Run: headless pygame with SDL's dummy video driver; simulated clock (each Clock.tick advances the game by its frame time, no real sleeping); random seed 0; keys injected as events and as key.get_pressed() state; mouse plan: one left click at the window centre at the start of phase 2, then a move to the lower-right quarter at the start of phase 3.
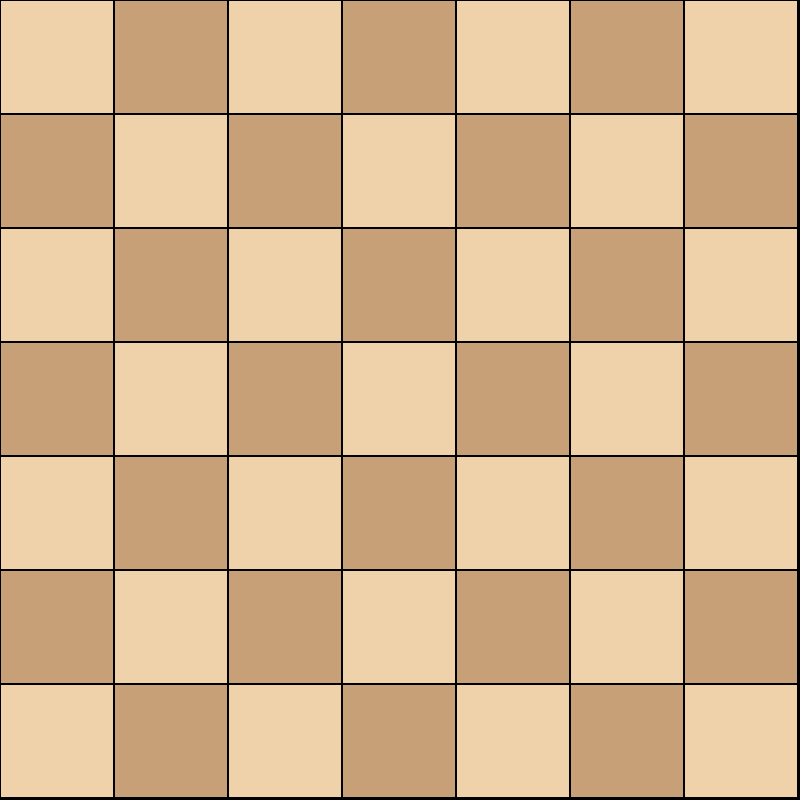
Frame 1 of 4 · flips 1–60 · no input
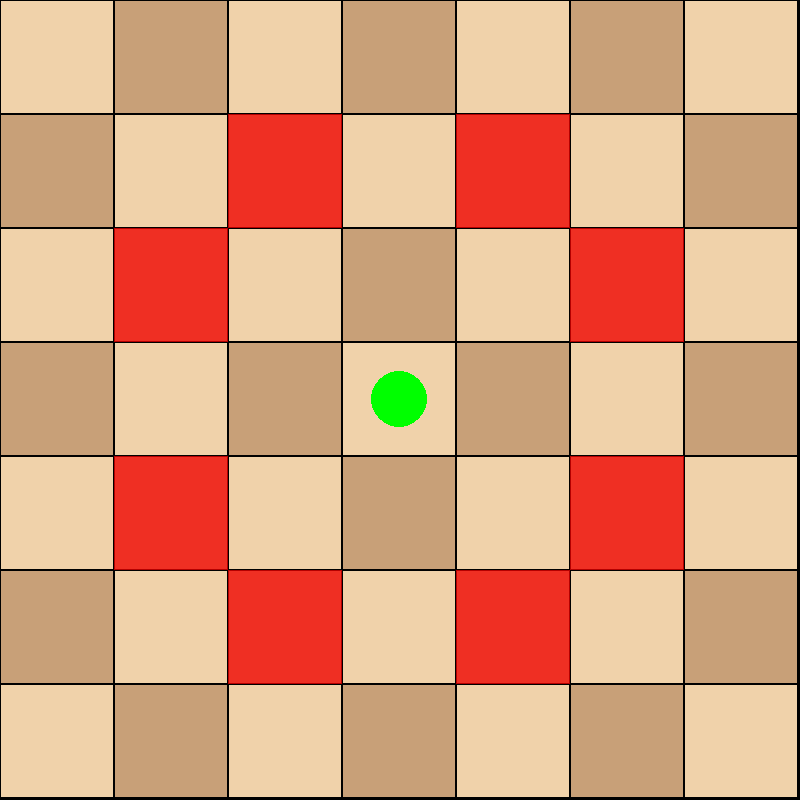
Frame 2 of 4 · flips 61–180 · clicked the window centre · tapped SPACE, RETURN · held RIGHT (→), D
Frame 3 of 4 · flips 181–300 · moved the mouse to the lower-right quarter · held DOWN (↓), S · screen unchanged from frame 2, image omitted
Frame 4 of 4 · flips 301–420 · held LEFT (←), A, UP (↑), W · screen unchanged from frame 3, image omitted

The pygame program that drew these frames:

import pygame
import sys

WIDTH, HEIGHT = 800, 800
BOARD_SIZE = 7
TILE_SIZE = WIDTH // BOARD_SIZE
LIGHT_BROWN = (240, 210, 170)
DARK_BROWN = (200, 160, 120)
RED = (255, 69, 69, 150)
BEST_RED = (255, 0, 0, 200)
BLUE = (70, 130, 180)
LIGHT_BLUE = (135, 206, 250)
GREEN = (0, 255, 0)

KNIGHT_MOVES = [(-2, -1), (-1, -2), (1, -2), (2, -1), (2, 1), (1, 2), (-1, 2), (-2, 1)]


def is_valid(x, y):
    return 0 <= x < BOARD_SIZE and 0 <= y < BOARD_SIZE


def get_attacked_positions(board):
    attacked = set()
    for row in range(BOARD_SIZE):
        for col in range(BOARD_SIZE):
            if board[row][col] == 1:
                for dx, dy in KNIGHT_MOVES:
                    nx, ny = row + dx, col + dy
                    if is_valid(nx, ny) and board[nx][ny] == 0:
                        attacked.add((nx, ny))
    return attacked


def get_attacked_positions_for_knight(x, y):
    return {(x + dx, y + dy) for dx, dy in KNIGHT_MOVES if is_valid(x + dx, y + dy)}


def reset_board():
    return [[0 for _ in range(BOARD_SIZE)] for _ in range(BOARD_SIZE)]


# lekko zmieniony algormty by byl krotszy
def find_best_knight(board):
    best_position = None
    max_attacked = -1
    center = (BOARD_SIZE // 2, BOARD_SIZE // 2)
    min_distance = BOARD_SIZE

    for row in range(BOARD_SIZE):
        for col in range(BOARD_SIZE):
            if board[row][col] == 0:
                attacked_positions = get_attacked_positions_for_knight(row, col)
                combined_attacked = len(
                    attacked_positions.union(get_attacked_positions(board))
                )
                distance_to_center = max(abs(row - center[0]), abs(col - center[1]))
                if combined_attacked > max_attacked or (
                    combined_attacked == max_attacked
                    and distance_to_center < min_distance
                ):
                    best_position = (row, col)
                    max_attacked = combined_attacked
                    min_distance = distance_to_center

    return best_position


pygame.init()
screen = pygame.display.set_mode((WIDTH, HEIGHT))
pygame.display.set_caption("github.com/kamilGie/ASRT-WDI")
clock = pygame.time.Clock()


def draw_board(
    board,
    highlight_moves=None,
    attacked_positions=None,
    best_knight=None,
    knight_finished=False,
):
    for row in range(BOARD_SIZE):
        for col in range(BOARD_SIZE):
            color = LIGHT_BROWN if (row + col) % 2 == 0 else DARK_BROWN
            pygame.draw.rect( screen, color, (col * TILE_SIZE, row * TILE_SIZE, TILE_SIZE, TILE_SIZE))
            pygame.draw.rect( screen, (0, 0, 0), (col * TILE_SIZE, row * TILE_SIZE, TILE_SIZE, TILE_SIZE), 1,)
            if attacked_positions and (row, col) in attacked_positions:
                surface = pygame.Surface((TILE_SIZE, TILE_SIZE), pygame.SRCALPHA)
                surface.fill((255, 0, 0, 180))
                screen.blit(surface, (col * TILE_SIZE, row * TILE_SIZE))
            if board[row][col] == 1:
                knight_color = (0, 0, 0)
                if best_knight == (row, col):
                    knight_color = GREEN if knight_finished else (25, 25, 112)
                pygame.draw.circle( screen, knight_color, ( col * TILE_SIZE + TILE_SIZE // 2, row * TILE_SIZE + TILE_SIZE // 2,), TILE_SIZE // 4)


def main():
    board = reset_board()
    knights = []
    searching = False
    best_knight = None
    attacked_positions = set()
    knight_finished = False

    while True:
        screen.fill((0, 0, 0))
        draw_board( board, highlight_moves=None, attacked_positions=attacked_positions, best_knight=best_knight, knight_finished=knight_finished)
        pygame.display.flip()

        for event in pygame.event.get():
            if event.type == pygame.QUIT:
                pygame.quit()
                sys.exit()
            elif event.type == pygame.MOUSEBUTTONDOWN and not searching:
                x, y = pygame.mouse.get_pos()
                col, row = x // TILE_SIZE, y // TILE_SIZE
                if board[row][col] == 0:
                    board[row][col] = 1
                    knights.append((row, col))
                    attacked_positions = get_attacked_positions(board)
            elif event.type == pygame.KEYDOWN:
                if event.key == pygame.K_r:
                    board = reset_board()
                    knights = []
                    searching = False
                    best_knight = None
                    attacked_positions = set()
                    knight_finished = False
                elif event.key == pygame.K_SPACE and not searching:
                    searching = True

        if searching:
            best_knight = None
            for row in range(BOARD_SIZE):
                for col in range(BOARD_SIZE):
                    if board[row][col] == 0:
                        board[row][col] = 1
                        new_attacked_positions = get_attacked_positions(board)
                        draw_board( board, highlight_moves=None, attacked_positions=new_attacked_positions, best_knight=(row, col))
                        pygame.display.flip()
                        pygame.time.wait(300)
                        board[row][col] = 0

            best_knight = find_best_knight(board)
            if best_knight:
                row, col = best_knight
                board[row][col] = 1
                attacked_positions = get_attacked_positions(board)
                knight_finished = True

            searching = False


if __name__ == "__main__":
    main()
